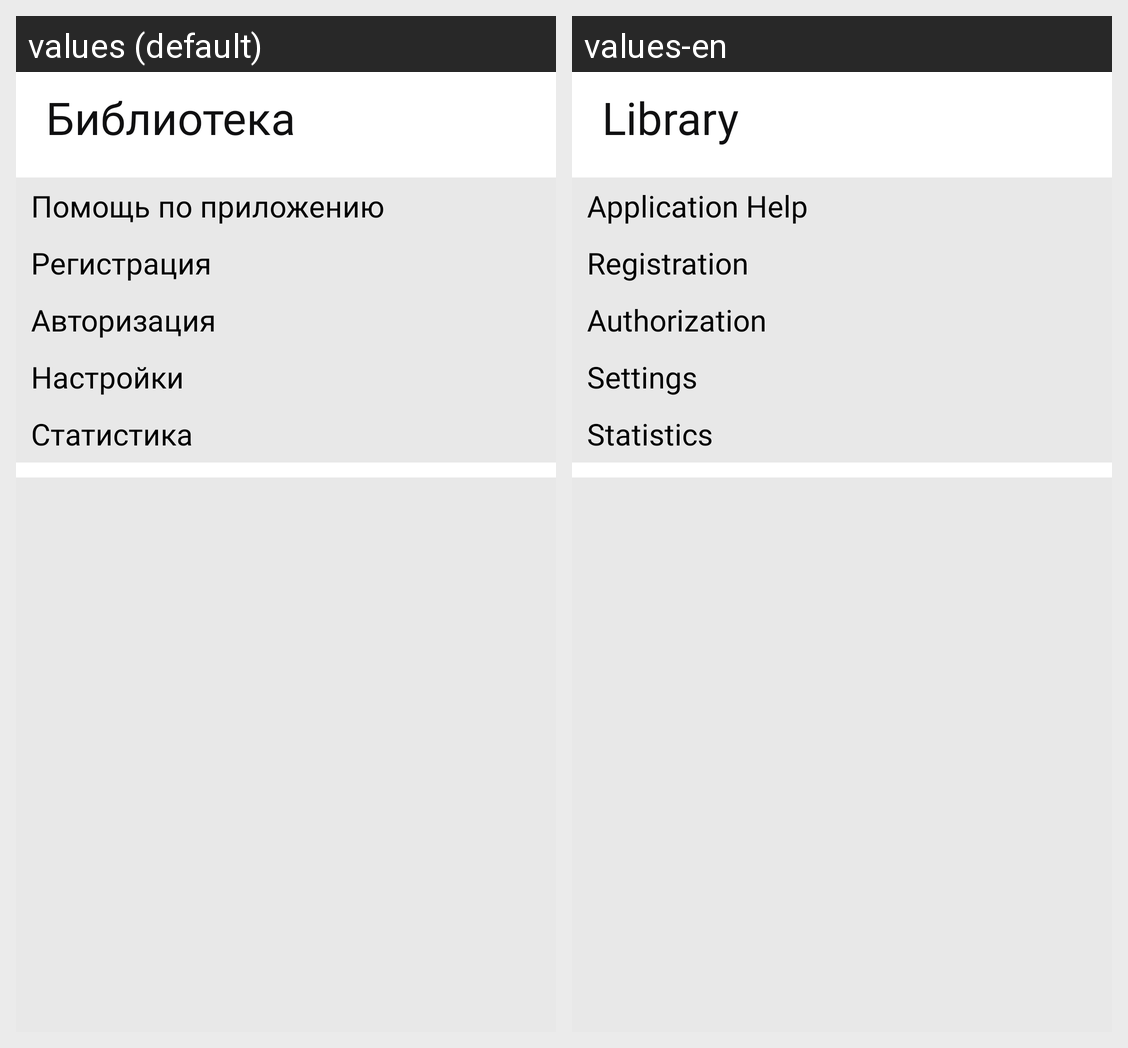

Locale-by-locale string values for the Android screen shown in this grid:
Android screen res/layout/fragment_library.xml rendered under 2 locales, left to right: values (default), values-en. Device: Nexus 5 (rendered at 1080×1920; each locale shown at half size, 540×960, under a caption strip naming it); theme Theme.Library.
Strings drawn on this screen, with the default value and each locale's value (text and hints the layout hard-codes, and strings that could not be matched under every locale, appear in the picture but are not listed):

library
  values: Библиотека
  values-en: Library

app_help
  values: Помощь по приложению
  values-en: Application Help

registration
  values: Регистрация
  values-en: Registration

authorization
  values: Авторизация
  values-en: Authorization

settings
  values: Настройки
  values-en: Settings

statistics
  values: Статистика
  values-en: Statistics
